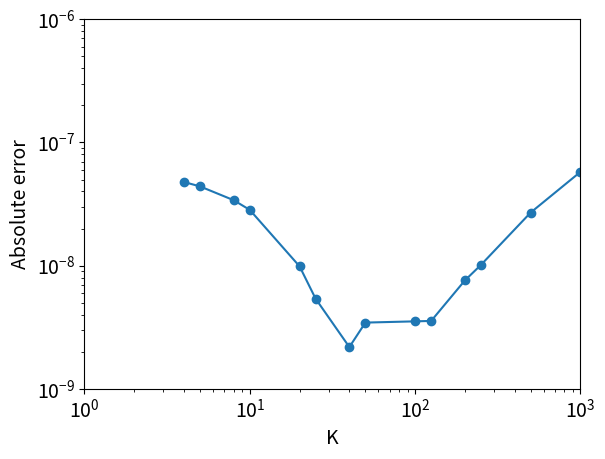
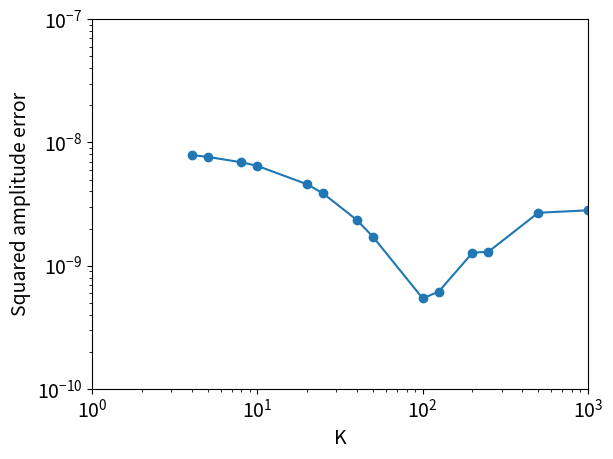
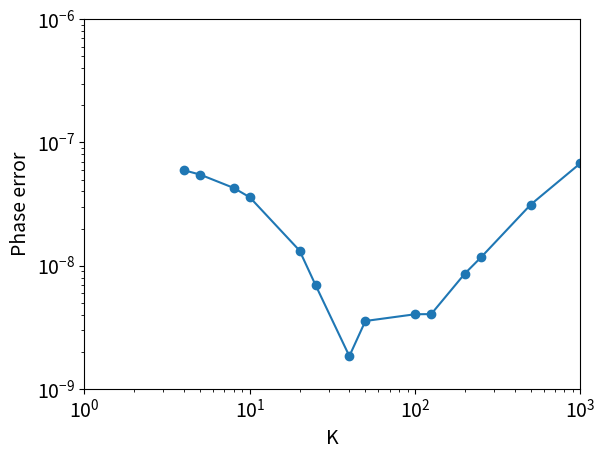

Write Python code to recreate these figures, in order.
import numpy as np
import matplotlib.pyplot as plt

def integration_matrix(M):
    S = np.zeros((M,M+1))
    for i in range(M+1): # from 0 to M
        rootlist = []
        for k in range(M+1): # from 0 to M
            if k!=i:
                rootlist = np.append(rootlist,[k]) # k = 0 to M, k != i
        l_i = np.poly1d(rootlist,True)/np.prod(i-rootlist) # this is the Lagrange polynomial l_i(x)
        L_i = np.polyint(l_i) # find the indefinite integral
        for m in range(M): # from 0 to M-1
            S[m,i] = L_i(m+1) - L_i(m)
    return S

# Inputs: endpoints of interval [a,b], initial condition y(a) = alpha, 
# number of intervals N, number of correction steps M, number of subintervals per group K
def RIDCpK_FE(a,b,alpha,N,M,K):
    # time step size
    delta_t = (b-a)/N
    
    # number of dimensions
    D = np.size(alpha)
    
    if N % K != 0:
        raise "Required that N is divisible by K"
    # number of groups of intervals
    J = int(N/K)
    
    if M > 0:
        S = integration_matrix(M)
    
    eta = np.zeros((D,J,K+1,M+1))
    # Loop over each group of intervals I_j
    for j in range(J):
        #print("Computing solution in group j = " + str(j))
        # Prediction loop
        #print("Predicting...")
        if j==0:
            eta[:,j,0,0] = alpha # Use the given initial condition
        else:
            eta[:,j,0,0] = eta[:,j-1,K,M] # Use the previously computed accurate solution
        for m in range(K):
            t_jm = a+(j*K+m)*delta_t
            eta[:,j,m+1,0] = eta[:,j,m,0] + delta_t*f(t_jm,eta[:,j,m,0]) # Euler method
        # Correction loops: should not run for M = 0
        for l in range(1,M+1):
            #print("Correcting now! Step " + str(l))
            eta[:,j,0,l] = eta[:,j,0,l-1]
            for m in range(M):
                f_integral = 0
                for i in range(M+1):
                    t_ji = a+(j*K+i)*delta_t
                    f_integral = f_integral + delta_t*S[m,i]*f(t_ji,eta[:,j,i,l-1])
                t_jm = a+(j*K+m)*delta_t
                eta[:,j,m+1,l] = eta[:,j,m,l] + delta_t*(f(t_jm,eta[:,j,m,l]) - f(t_jm,eta[:,j,m,l-1])) + f_integral
            # if there is a mistake, it is probably in the following loop
            for m in range(M,K):
                f_integral = 0
                for i in range(M+1):
                    t_jmminusMplusi = a+(j*K+(m-M+i+1))*delta_t
                    #t_jmminusMplusi = a+(j*K+(m-M+i))*delta_t
                    f_integral = f_integral + delta_t*S[M-1,i]*f(t_jmminusMplusi,eta[:,j,(m-M+i+1),l-1])
                    #f_integral = f_integral + delta_t*S[M-1,i]*f(t_jmminusMplusi,eta[:,j,(m-M+i),l-1])
                t_jm = a+(j*K+m)*delta_t
                eta[:,j,m+1,l] = eta[:,j,m,l] + delta_t*(f(t_jm,eta[:,j,m,l]) - f(t_jm,eta[:,j,m,l-1])) + f_integral
    #print(eta)
    eta_list = np.zeros((D,N+1))
    eta_list[:,0] = alpha
    # eta is a matrix of dimensions D x J x K+1 x M+1
    for j in range(J):
        for m in range(1,K+1):
            eta_list[:,j*K+m] = eta[:,j,m,M] # n = jK+m
    return eta_list

a = 0; b = 10; alpha = np.array([1,0])
K = 40; N = 1000;
# Order of method
M = 3; p = M + 1

# Right hand side
def f(t,y):
    y1 = y[0]
    y2 = y[1]
    return np.array([-y2+y1*(1-y1**2-y2**2),y1+3*y2*(1-y1**2-y2**2)])

# Known solution
def y(t):
    return np.array([np.cos(t),np.sin(t)])


N = 1000;
p = 4; M = p-1;

# Construct a list of possible Ks (i.e. divisors of N that are not less than M)
K_list = []
for n in range(M,N+1):
    if (N % n == 0):
        K_list.append(n)
print(K_list)

num_of_Ks = len(K_list)
error_infnorm_list = np.zeros(num_of_Ks)
error_sqamp_list = np.zeros(num_of_Ks)
error_ph_list = np.zeros(num_of_Ks)

t_list = np.linspace(a,b,N+1)
y_final = y(t_list[N])

for i in range(num_of_Ks):
    K = K_list[i]
    eta = RIDCpK_FE(a,b,alpha,N,M,K)
    error = max(np.absolute(eta[:,N]-y_final))
    error_infnorm_list[i] = error
    error_sqamp_list[i] = np.absolute(eta[0,N]**2+eta[1,N]**2-1)
    error_ph_list[i] = np.absolute(np.arctan2(eta[1,N],eta[0,N])-np.arctan2(y_final[1],y_final[0]))
    #error_sqamp_list[i] = np.absolute((eta[0,N]-y_final[0])**2+(eta[1,N]-y_final[1])**2)

plt.rcParams['font.size'] = '14'
    
plt.figure(1)    
plt.loglog(K_list,error_infnorm_list,'o-')
plt.xlabel("K")
plt.ylabel("Absolute error")
if p==4:
    plt.xlim((10**0,10**3))
    plt.ylim((10**(-9),10**(-6)))
plt.show()

plt.figure(2)    
plt.loglog(K_list,error_sqamp_list,'o-')
plt.xlabel("K")
plt.ylabel("Squared amplitude error")
if p==4:
    plt.xlim((10**0,10**3))
    plt.ylim((10**(-10),10**(-7)))
plt.show()

plt.figure(3)    
plt.loglog(K_list,error_ph_list,'o-')
plt.xlabel("K")
plt.ylabel("Phase error")
if p==4:
    plt.xlim((10**0,10**3))
    plt.ylim((10**(-9),10**(-6)))
plt.show()